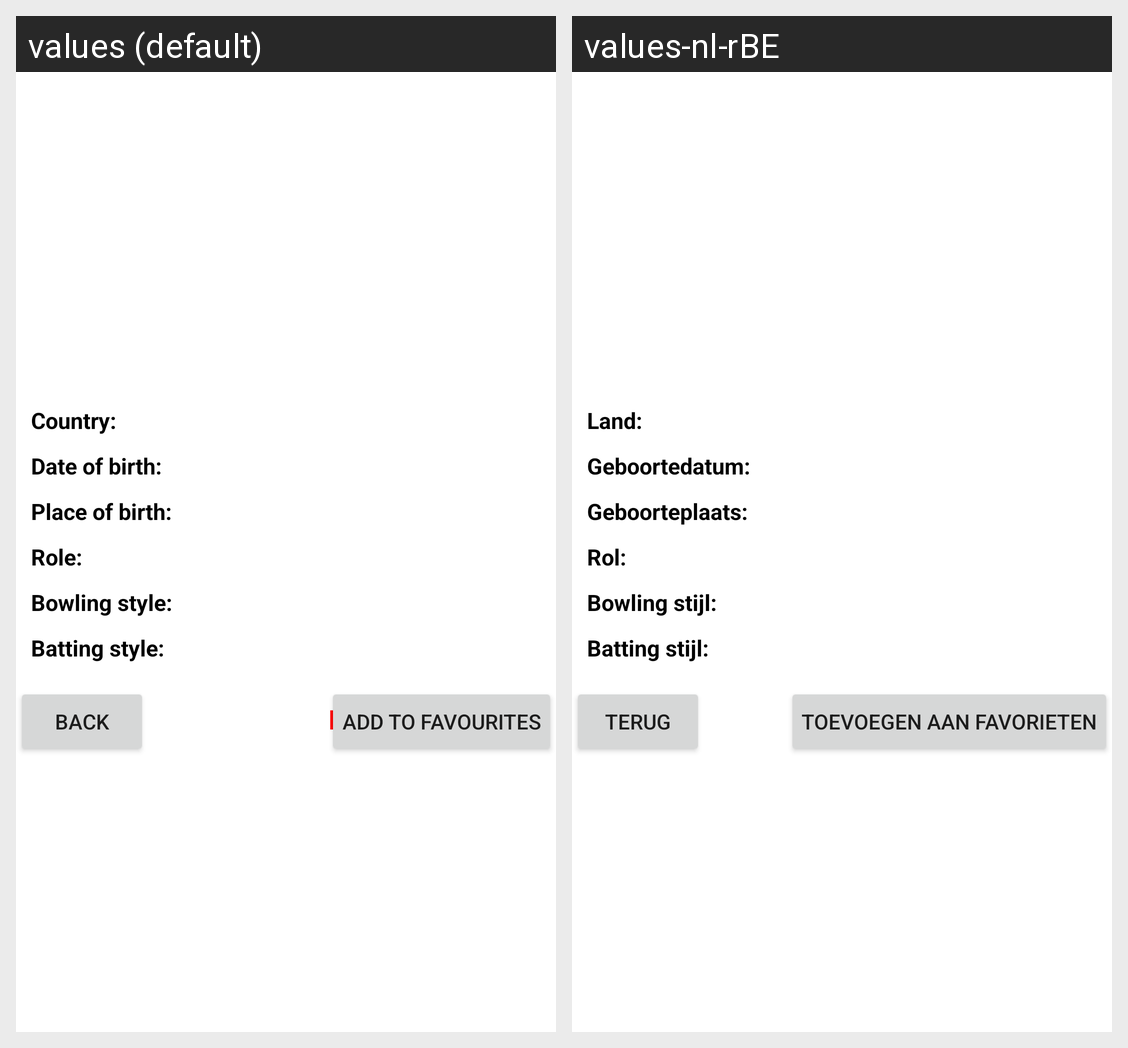

Here is an Android app screen in its default locale and in the app's own translations. Write out the translated-string differences for the strings that appear on this screen.
Android screen res/layout/activity_player_detail.xml rendered under 2 locales, left to right: values (default), values-nl-rBE. Device: Nexus 5 (rendered at 1080×1920; each locale shown at half size, 540×960, under a caption strip naming it); theme Theme.Cricket.
Strings drawn on this screen, with the default value and each locale's value (text and hints the layout hard-codes, and strings that could not be matched under every locale, appear in the picture but are not listed):

country
  values: Country:
  values-nl-rBE: Land:

date_of_birth
  values: Date of birth:
  values-nl-rBE: Geboortedatum:

place_of_birth
  values: Place of birth:
  values-nl-rBE: Geboorteplaats:

role
  values: Role:
  values-nl-rBE: Rol:

bowling_style
  values: Bowling style:
  values-nl-rBE: Bowling stijl:

batting_style
  values: Batting style:
  values-nl-rBE: Batting stijl:

back
  values: Back
  values-nl-rBE: Terug

add_fav
  values: Add to favourites
  values-nl-rBE: Toevoegen aan favorieten

remove_favourite
  values: Remove favourite
  values-nl-rBE: Verwijder uit favorieten
